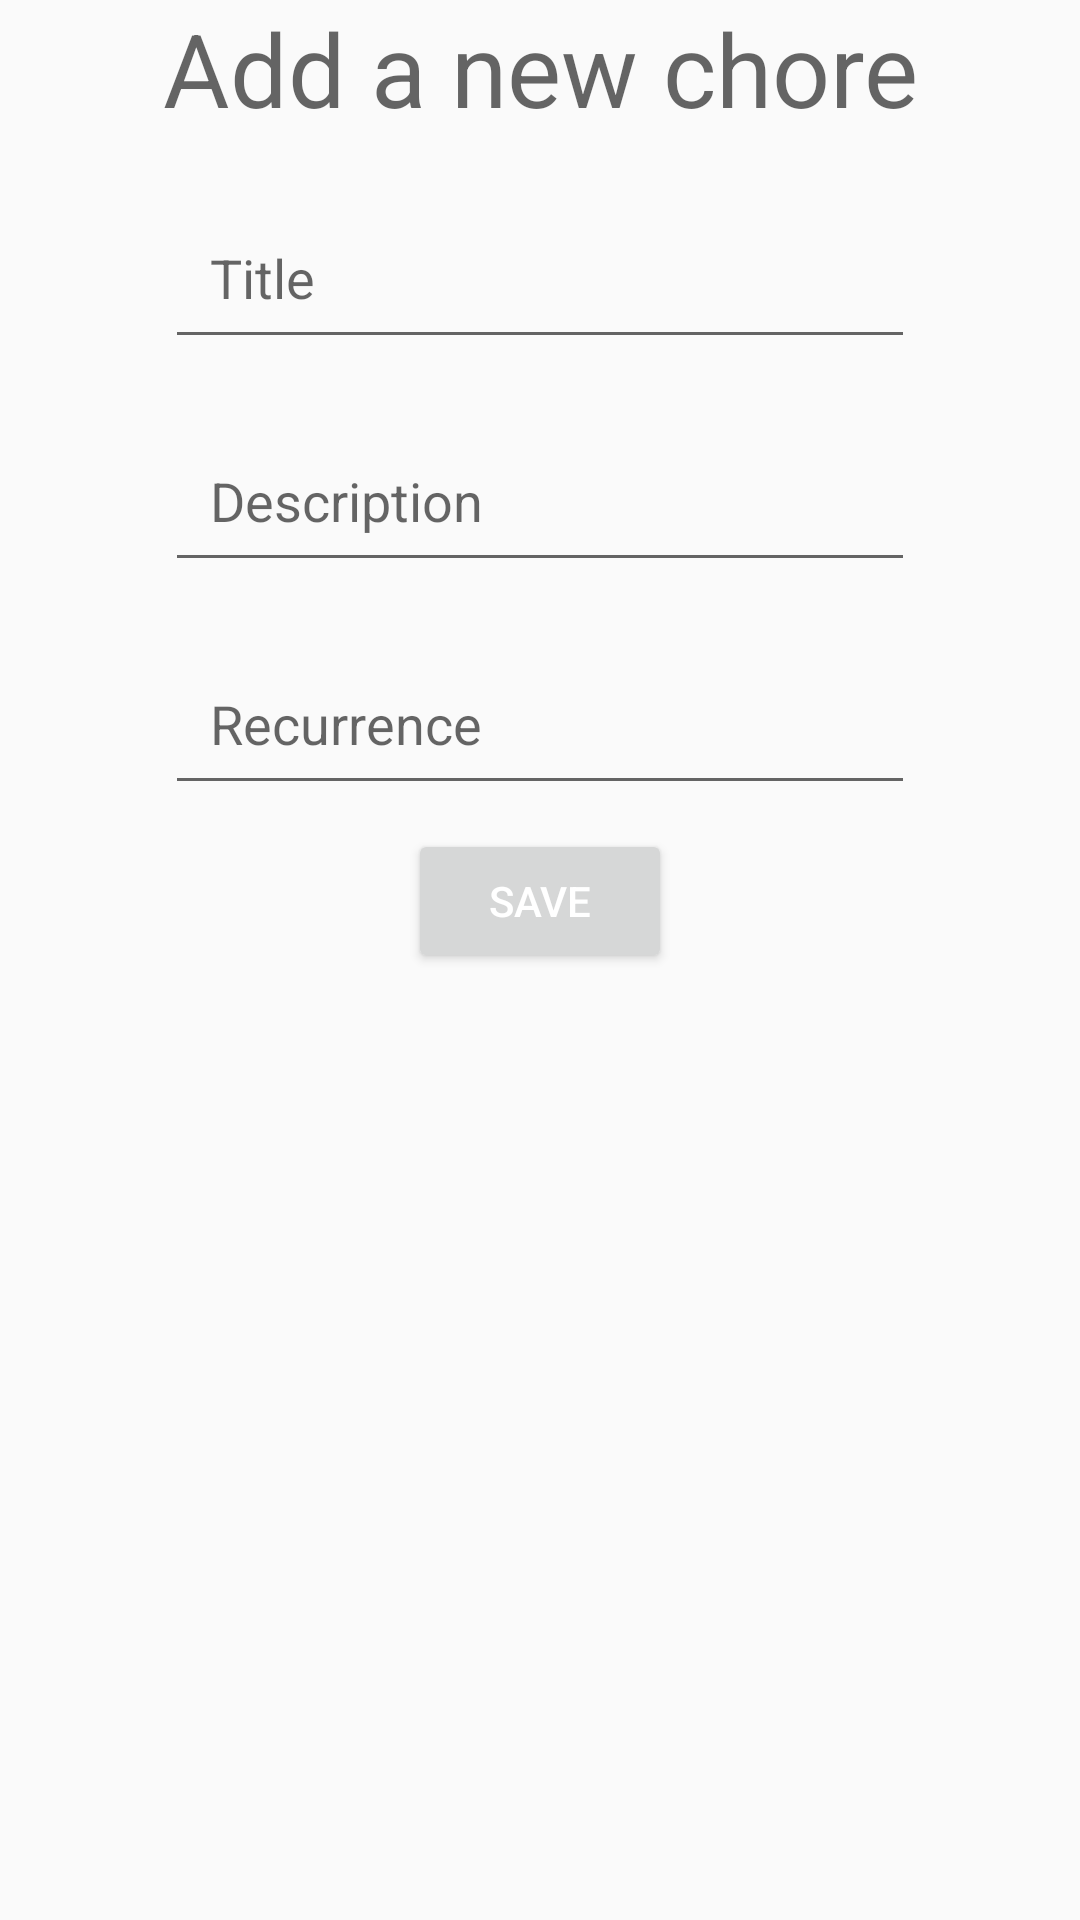

Layout XML and referenced resources for this Android screen:
<!-- AndroidManifest.xml: application theme AppTheme -->
<!-- res/layout/activity_add_chore.xml -->
<?xml version="1.0" encoding="utf-8"?>
<androidx.constraintlayout.widget.ConstraintLayout xmlns:android="http://schemas.android.com/apk/res/android"
    xmlns:app="http://schemas.android.com/apk/res-auto"
    xmlns:tools="http://schemas.android.com/tools"
    android:layout_width="match_parent"
    android:layout_height="match_parent"
    tools:context=".ui.chores.add.AddChoreActivity">

    <TextView
        android:id="@+id/tvAddChore"
        android:layout_width="match_parent"
        android:layout_height="wrap_content"
        android:text="@string/title_add_chore"
        android:textAlignment="center"
        android:textAppearance="@style/TextAppearance.AppCompat.Display1"
        app:layout_constraintEnd_toEndOf="parent"
        app:layout_constraintStart_toStartOf="parent"
        app:layout_constraintTop_toTopOf="parent" />

    <com.google.android.material.textfield.TextInputLayout
        android:id="@+id/tilHouseholdTitle"
        android:layout_width="wrap_content"
        android:layout_height="wrap_content"
        android:layout_marginTop="20dp"
        app:hintAnimationEnabled="false"
        app:hintEnabled="false"
        app:layout_constraintEnd_toEndOf="parent"
        app:layout_constraintStart_toStartOf="parent"
        app:layout_constraintTop_toBottomOf="@id/tvAddChore">

        <EditText
            android:id="@+id/etChoreTitle"
            android:layout_width="250dp"
            android:padding="15dp"
            android:textColor="@android:color/black"
            android:layout_height="wrap_content"
            android:hint="@string/title"
            android:inputType="text"
            android:selectAllOnFocus="true" />
    </com.google.android.material.textfield.TextInputLayout>
    <com.google.android.material.textfield.TextInputLayout
        android:id="@+id/tilChoreDescription"
        android:layout_width="wrap_content"
        android:layout_height="wrap_content"
        android:layout_marginTop="20dp"
        app:hintAnimationEnabled="false"
        app:hintEnabled="false"
        app:layout_constraintEnd_toEndOf="parent"
        app:layout_constraintStart_toStartOf="parent"
        app:layout_constraintTop_toBottomOf="@id/tilHouseholdTitle">

        <EditText
            android:id="@+id/etChoreDescription"
            android:layout_width="250dp"
            android:padding="15dp"
            android:textColor="@android:color/black"
            android:layout_height="wrap_content"
            android:hint="Description"
            android:inputType="text"
            android:selectAllOnFocus="true" />
    </com.google.android.material.textfield.TextInputLayout>
    <com.google.android.material.textfield.TextInputLayout
        android:id="@+id/tilChoreRecurrence"
        android:layout_width="wrap_content"
        android:layout_height="wrap_content"
        android:layout_marginTop="20dp"
        app:hintAnimationEnabled="false"
        app:hintEnabled="false"
        app:layout_constraintEnd_toEndOf="parent"
        app:layout_constraintStart_toStartOf="parent"
        app:layout_constraintTop_toBottomOf="@id/tilChoreDescription">

        <EditText
            android:id="@+id/etChoreRecurrence"
            android:layout_width="250dp"
            android:padding="15dp"
            android:textColor="@android:color/black"
            android:layout_height="wrap_content"
            android:hint="Recurrence"
            android:inputType="number"
            android:selectAllOnFocus="true" />
    </com.google.android.material.textfield.TextInputLayout>
    <Button
        android:id="@+id/btnAddChore"
        android:layout_width="wrap_content"
        android:layout_height="wrap_content"
        android:text="@string/save"
        android:layout_margin="8dp"
        android:textColor="@android:color/white"
        app:layout_constraintEnd_toEndOf="parent"
        app:layout_constraintStart_toStartOf="parent"
        app:layout_constraintTop_toBottomOf="@id/tilChoreRecurrence"/>

</androidx.constraintlayout.widget.ConstraintLayout>
<!-- resources referenced by this layout -->
<resources>
  <string name="save">save</string>
  <string name="title">Title</string>
  <string name="title_add_chore">Add a new chore</string>
  <style name="AppTheme" parent="Theme.AppCompat.Light.DarkActionBar">
          
          <item name="colorPrimary">@color/colorPrimary</item>
          <item name="colorPrimaryDark">@color/colorPrimaryDark</item>
          <item name="colorAccent">@color/colorAccent</item>
      </style>
  <color name="colorPrimary">#6200EE</color>
  <color name="colorPrimaryDark">#3700B3</color>
  <color name="colorAccent">@android:color/holo_purple</color>
</resources>
